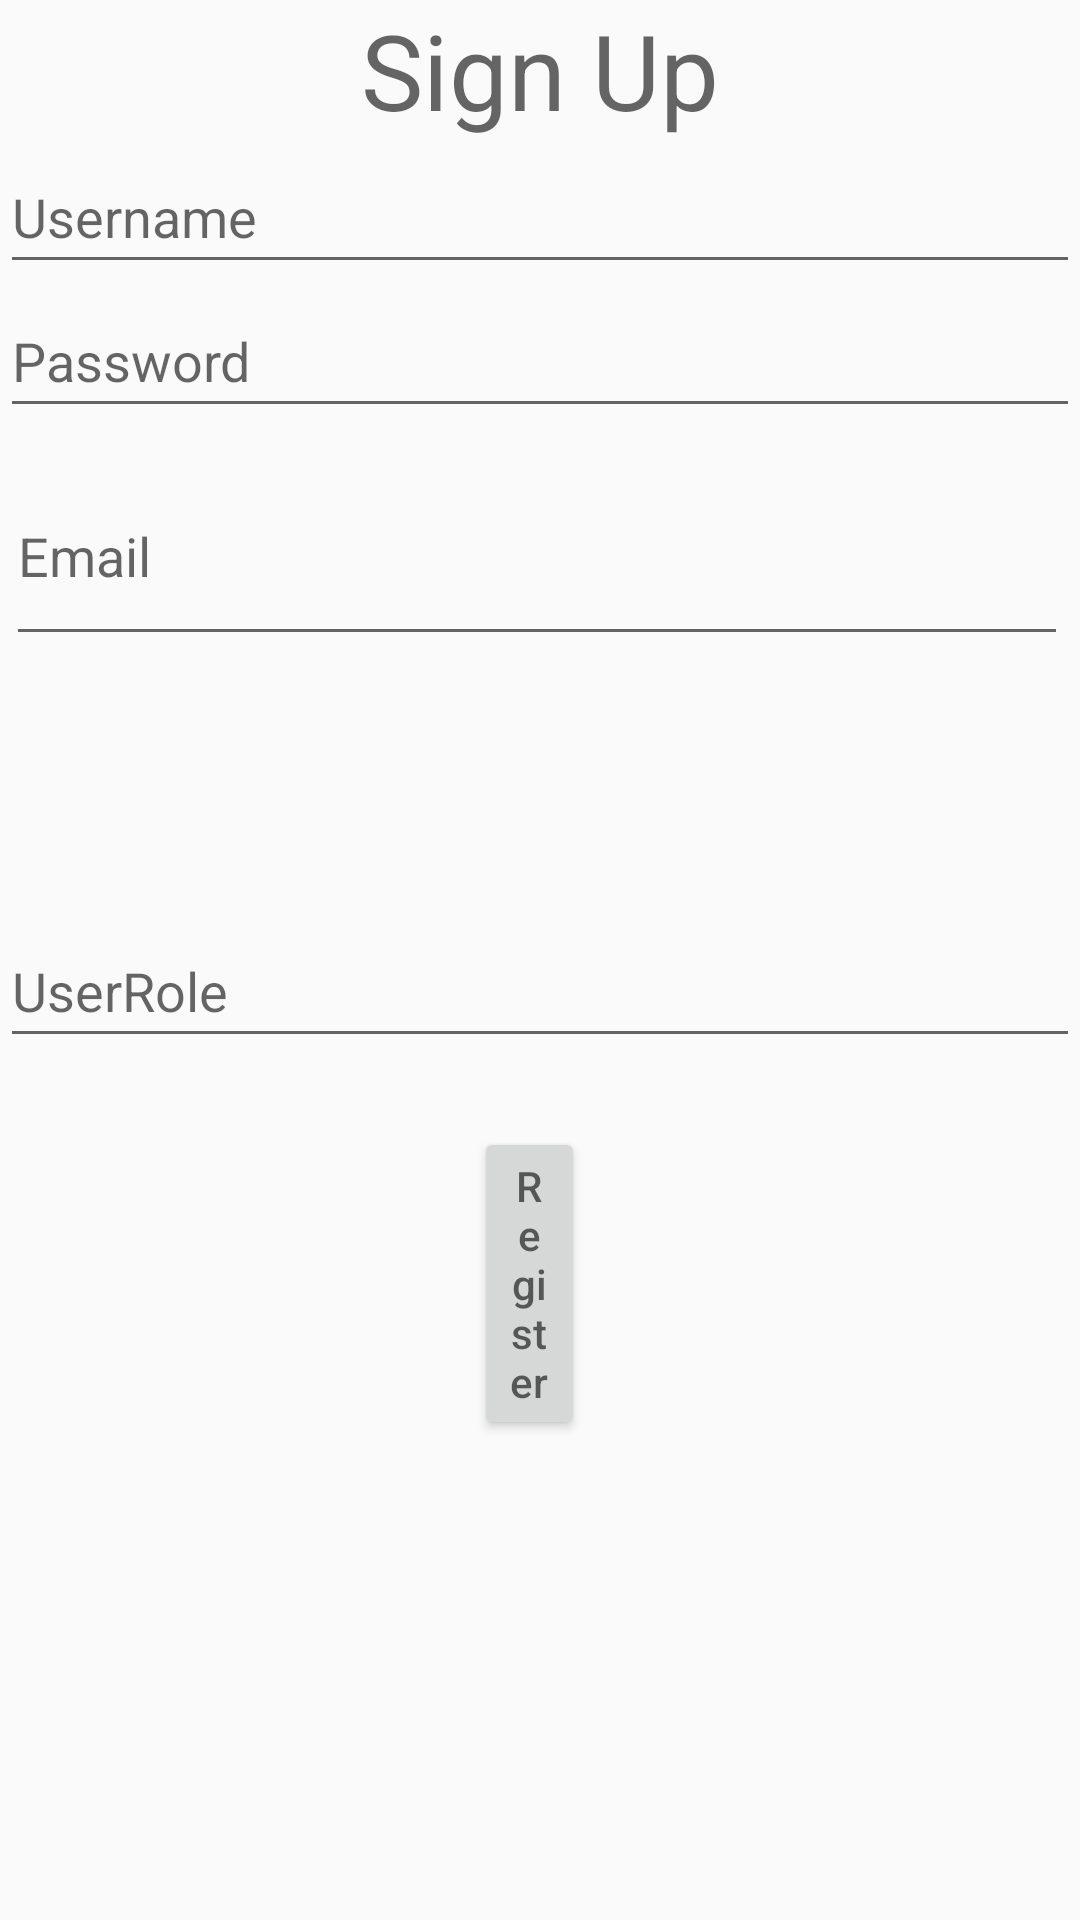

Layout XML and referenced resources for this Android screen:
<!-- AndroidManifest.xml: application theme Theme.Projectstart -->
<!-- res/layout/activity_register_user.xml -->
<?xml version="1.0" encoding="utf-8"?>
<RelativeLayout  xmlns:android="http://schemas.android.com/apk/res/android"
    xmlns:app="http://schemas.android.com/apk/res-auto"
    xmlns:tools="http://schemas.android.com/tools"
    android:layout_width="match_parent"
    android:layout_height="match_parent"
    android:background="@drawable/back_ground1"
    tools:context=".RegisterUserActivity.RegisterUserActivity">

    <EditText
        android:id="@+id/editRole"
        android:layout_width="match_parent"
        android:layout_height="wrap_content"
        android:layout_below="@+id/signuptitle"
        android:layout_marginTop="258dp"
        android:ems="10"
        android:hint="UserRole"
        android:inputType="textPersonName"
        android:minHeight="48dp" />

    <TextView
        android:layout_width="match_parent"
        android:layout_height="wrap_content"
        android:id="@+id/signuptitle"
        android:textSize="35dp"
        android:hint="Sign Up"
        android:gravity="center">

    </TextView>


    <EditText
        android:id="@+id/editTextUserName"
        android:layout_width="match_parent"
        android:layout_height="wrap_content"
        android:layout_below="@+id/signuptitle"
        android:ems="10"
        android:inputType="textPersonName"
        android:minHeight="48dp"
        android:hint="Username" />


    <EditText
        android:id="@+id/PasswordEdit"
        android:layout_width="match_parent"
        android:layout_height="wrap_content"
        android:layout_below="@+id/editTextUserName"
        android:ems="10"
        android:inputType="textPassword"
        android:minHeight="48dp"
        android:hint="Password" />

    <Button
        android:id="@+id/button"
        android:layout_width="wrap_content"
        android:layout_height="wrap_content"
        android:layout_below="@+id/PasswordEdit"
        android:layout_alignParentStart="true"
        android:layout_alignParentEnd="true"
        android:layout_marginStart="158dp"
        android:layout_marginTop="233dp"
        android:layout_marginEnd="165dp"
        android:enabled="true"
        android:hint="Register" />

    <EditText
        android:id="@+id/EmailEdit"
        android:layout_width="405dp"
        android:layout_height="70dp"

        android:layout_below="@+id/PasswordEdit"
        android:layout_alignParentStart="true"
        android:layout_alignParentEnd="true"
        android:layout_marginStart="2dp"
        android:layout_marginTop="6dp"
        android:layout_marginEnd="4dp"
        android:layout_marginBottom="139dp"
        android:ems="10"
        android:hint="Email"
        android:inputType="text" />

</RelativeLayout>
<!-- resources referenced by this layout -->
<resources>
  <style name="Theme.Projectstart" parent="Theme.AppCompat.Light.DarkActionBar">
          
          <item name="colorPrimary">@color/purple_500</item>
          <item name="colorPrimaryDark">@color/purple_700</item>
          <item name="colorAccent">@color/teal_200</item>
          
      </style>
  <!-- not gathered from this repository: default colours our renderer supplied (Android Studio template values) -->
  <color name="purple_500">#FF6200EE</color>
  <color name="purple_700">#FF3700B3</color>
  <color name="teal_200">#FF03DAC5</color>
</resources>
